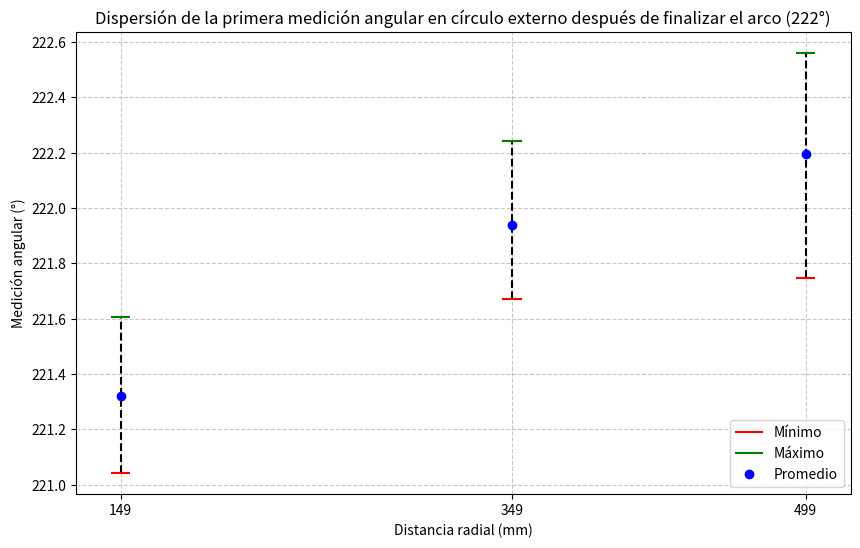

The matplotlib source for this figure:
import matplotlib.pyplot as plt

# Valores en el eje x
x_labels = [149,349,499]

# Datos de mínimos, máximos y promedios
minimos = [221.0423,221.6696,221.7479]
maximos = [221.6051,222.2405,222.5588]
promedios = [221.3194,221.9399,222.1962]

# Crear la figura y el eje
plt.figure(figsize=(10, 6))

# Graficar cada punto con sus mínimos, máximos y promedios
for i, x in enumerate(x_labels):
    # Línea vertical entre el mínimo y el máximo pasando por el promedio
    plt.vlines(x, minimos[i], maximos[i], color='black', linestyle='--')

    # Línea horizontal en el valor mínimo para la "T" invertida
    plt.hlines(minimos[i], x - 5, x + 5, color='red', label='Mínimo' if i == 0 else "")

    # Línea horizontal en el valor máximo para la "T" hacia arriba
    plt.hlines(maximos[i], x - 5, x + 5, color='green', label='Máximo' if i == 0 else "")

    # Graficar el promedio como un punto
    plt.plot(x, promedios[i], 'o', color='blue', label='Promedio' if i == 0 else "")

#plt.axhline(y=42, color='grey', linestyle='-', linewidth=1.5, label='Medición angular teórica (42°)')

# Etiquetas y leyenda
plt.xlabel("Distancia radial (mm)")
plt.ylabel("Medición angular (°)")
plt.title("Dispersión de la primera medición angular en círculo externo después de finalizar el arco (222°)")
plt.xticks(x_labels)
plt.legend(loc='lower right')
plt.grid(True, linestyle="--", alpha=0.7)

# Mostrar el gráfico
plt.show()